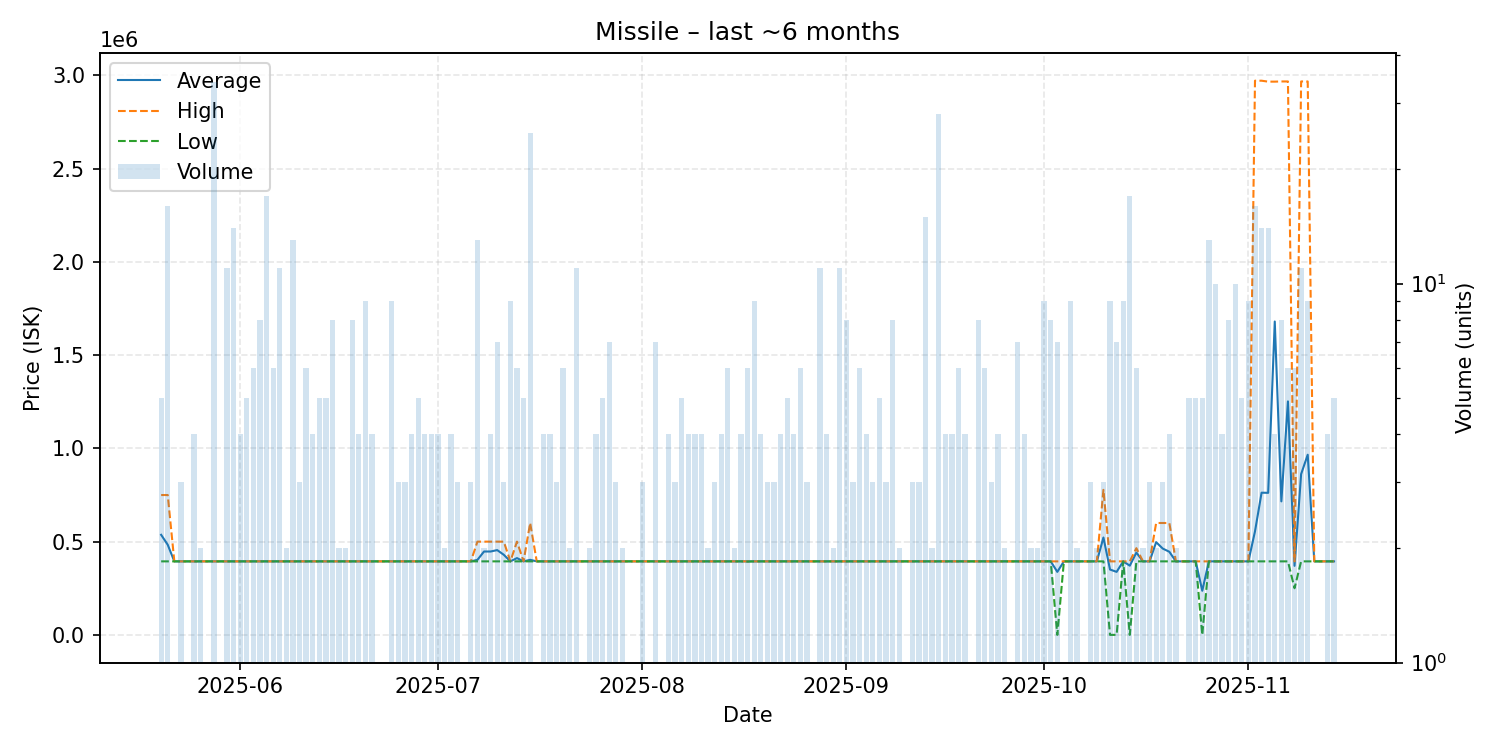

Source data for this figure (header and first rows):
date, average, highest, lowest, order_count, volume
2025-05-20, 536544, 750000, 394240, 5, 5
2025-05-21, 483180, 750000, 394240, 10, 16
2025-05-22, 394240, 394240, 394240, 1, 1
2025-05-23, 394240, 394240, 394240, 3, 3
2025-05-24, 394240, 394240, 394240, 1, 1
2025-05-25, 394230, 394240, 394200, 4, 4
2025-05-26, 394240, 394240, 394240, 2, 2
2025-05-28, 394242, 394300, 394240, 11, 34
2025-05-29, 394240, 394240, 394240, 1, 1
2025-05-30, 394240, 394240, 394240, 7, 11
2025-05-31, 394240, 394240, 394240, 7, 14
2025-06-01, 394240, 394240, 394240, 4, 4
2025-06-02, 394276, 394300, 394240, 5, 5
2025-06-03, 394250, 394300, 394240, 2, 6
2025-06-04, 394255, 394300, 394120, 5, 8
2025-06-05, 394272, 394300, 394240, 9, 17
2025-06-06, 394270, 394300, 394240, 5, 6
2025-06-07, 394240, 394240, 394240, 7, 11
2025-06-08, 394240, 394240, 394240, 2, 2
2025-06-09, 394240, 394240, 394240, 5, 13
2025-06-10, 394240, 394240, 394240, 3, 3
2025-06-11, 394240, 394240, 394240, 6, 6
2025-06-12, 394270, 394300, 394240, 4, 4
2025-06-13, 394240, 394240, 394240, 4, 5
2025-06-14, 394240, 394240, 394240, 2, 5
2025-06-15, 394240, 394240, 394240, 4, 8
2025-06-16, 394240, 394240, 394240, 2, 2
2025-06-17, 394240, 394240, 394240, 2, 2
2025-06-18, 394240, 394240, 394240, 4, 8
2025-06-19, 394240, 394240, 394240, 4, 4
2025-06-20, 394240, 394240, 394240, 5, 9
2025-06-21, 394240, 394240, 394240, 4, 4
2025-06-22, 394240, 394240, 394240, 1, 1
2025-06-23, 394240, 394240, 394240, 1, 1
2025-06-24, 394240, 394240, 394240, 3, 9
2025-06-25, 394240, 394240, 394240, 3, 3
2025-06-26, 394240, 394240, 394240, 3, 3
2025-06-27, 394240, 394240, 394240, 4, 4
2025-06-28, 394240, 394240, 394240, 4, 5
2025-06-29, 394240, 394240, 394240, 4, 4
2025-06-30, 394240, 394240, 394240, 4, 4
2025-07-01, 394240, 394240, 394240, 4, 4
2025-07-02, 394240, 394240, 394240, 2, 2
2025-07-03, 394240, 394240, 394240, 4, 4
2025-07-04, 394240, 394240, 394240, 3, 3
2025-07-05, 394240, 394240, 394240, 1, 1
2025-07-06, 394240, 394240, 394240, 3, 3
2025-07-07, 402375, 500000, 394240, 5, 13
2025-07-08, 447120, 500000, 394240, 2, 2
2025-07-09, 447120, 500000, 394240, 4, 4
2025-07-10, 454674, 500000, 394240, 6, 7
2025-07-11, 429493, 500000, 394240, 3, 3
2025-07-12, 394240, 394240, 394240, 6, 9
2025-07-13, 411867, 500000, 394240, 6, 6
2025-07-14, 394240, 394240, 394240, 4, 5
2025-07-15, 402470, 600000, 394240, 8, 25
2025-07-16, 394240, 394240, 394240, 1, 1
2025-07-17, 394240, 394240, 394240, 4, 4
2025-07-18, 394240, 394240, 394240, 3, 4
2025-07-19, 394240, 394240, 394240, 3, 3
... 116 more rows
